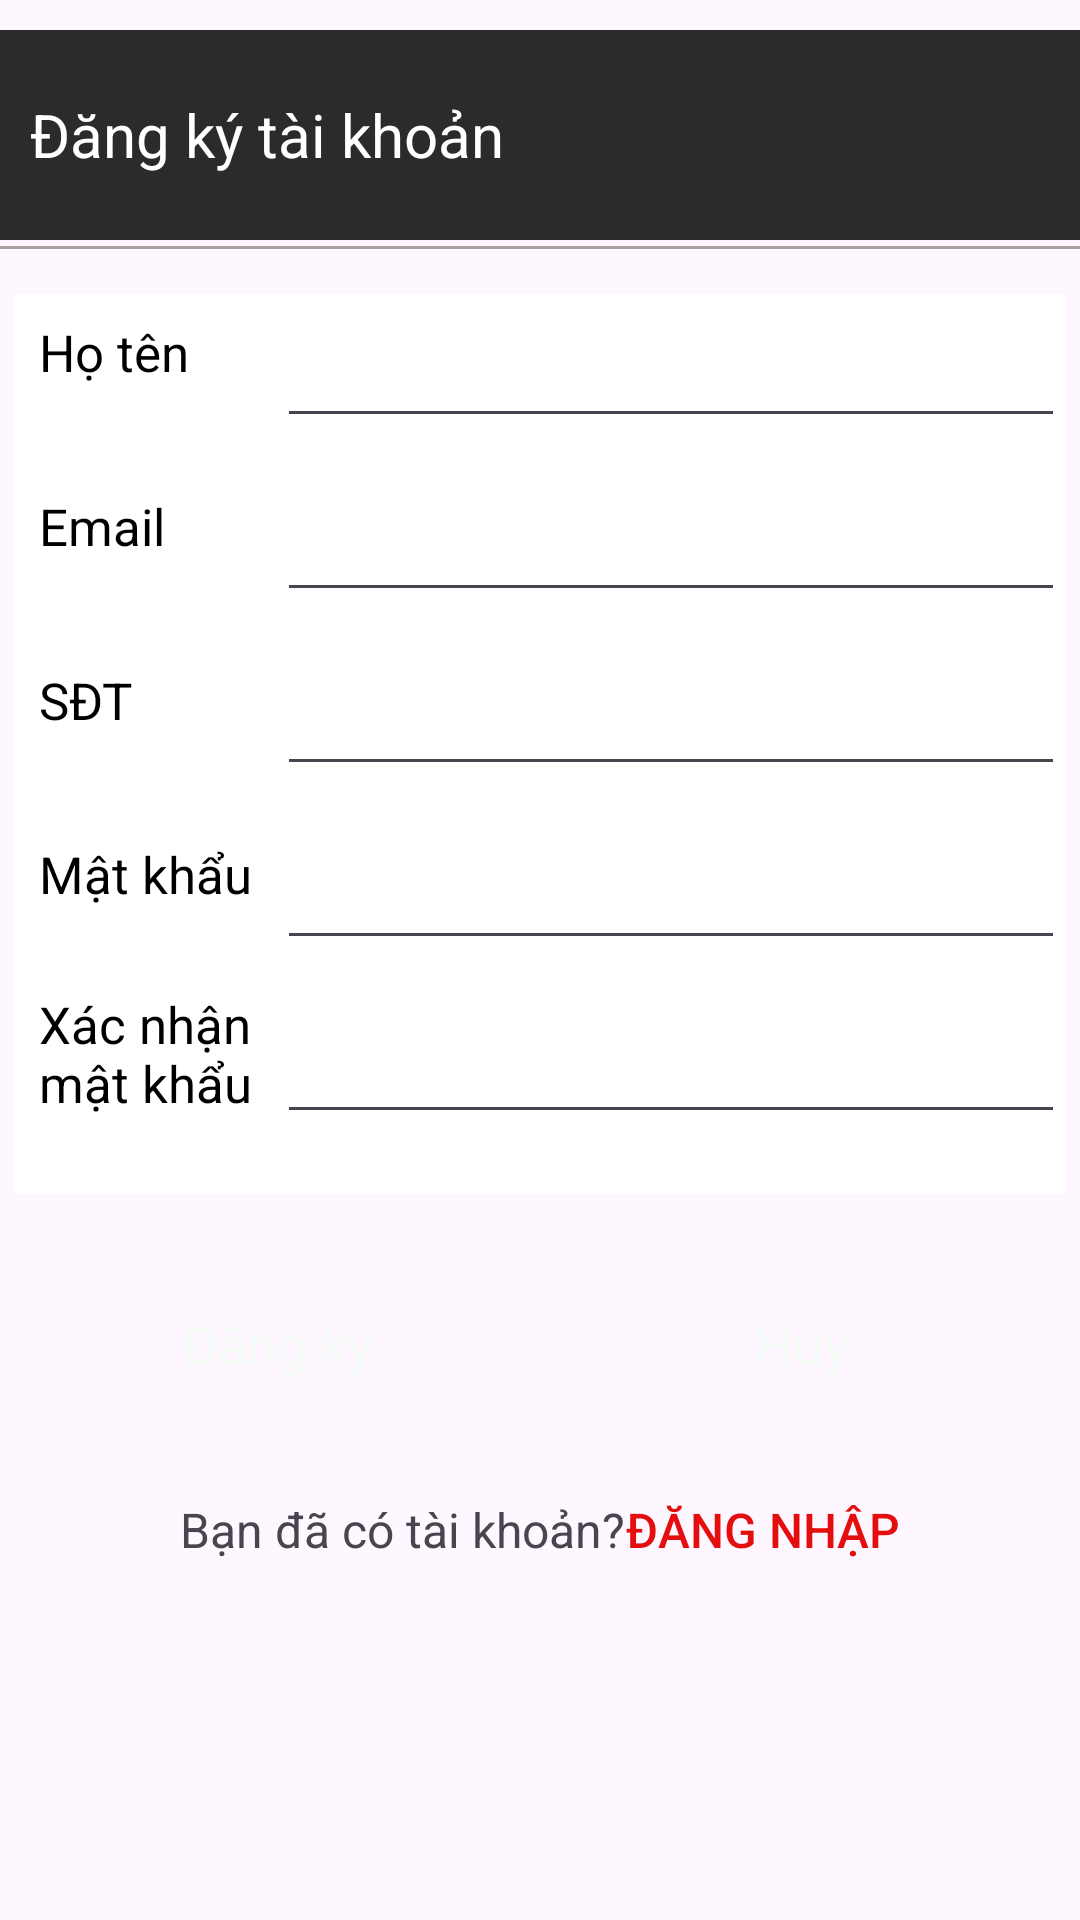

Here is an Android app screen rendered from its layout file. Give the layout XML and the strings, colors and styles it references.
<!-- AndroidManifest.xml: application theme Theme.MyBTL -->
<!-- res/layout/activity_register.xml -->
<?xml version="1.0" encoding="utf-8"?>
<LinearLayout xmlns:android="http://schemas.android.com/apk/res/android"
    android:id="@+id/register"
    android:layout_width="match_parent"
    android:layout_height="match_parent"
    android:gravity="top|left"
    android:orientation="vertical">

  <TextView
      android:layout_width="match_parent"
      android:layout_height="70dp"
      android:layout_gravity="center"
      android:layout_marginTop="10dp"
      android:background="#2C2A2A"
      android:gravity="center|left"
      android:paddingHorizontal="10dp"
      android:text="@string/register_account"
      android:textColor="@color/white"
      android:textSize="20sp" />

  <View
      android:layout_width="400dp"
      android:layout_height="1dp"
      android:layout_gravity="center"
      android:layout_marginTop="2dp"
      android:layout_marginBottom="10dp"
      android:background="#ACA1A1" />

  <TableLayout
      android:layout_width="match_parent"
      android:layout_height="300dp"
      android:layout_margin="5dp"
      android:background="@color/white"
      android:stretchColumns="*">

    <TableRow android:layout_marginBottom="10dp">

      <TextView
          android:layout_width="0dp"
          android:layout_height="match_parent"
          android:layout_weight="1"
          android:labelFor="@id/edtFullname"
          android:padding="8dp"
          android:paddingHorizontal="10dp"
          android:text="@string/fullname"
          android:textColor="@color/black"
          android:textSize="17sp" />

      <EditText
          android:id="@+id/edtFullname"
          android:layout_width="0dp"
          android:layout_height="48dp"
          android:layout_marginStart="0dp"
          android:layout_weight="3"
          android:autofillHints="email"
          android:inputType="text"
          android:maxWidth="488dp"
          android:paddingHorizontal="10dp"
          android:textSize="20sp" />
    </TableRow>

    <TableRow android:layout_marginBottom="10dp">

      <TextView
          android:layout_width="0dp"
          android:layout_height="match_parent"
          android:layout_weight="1"
          android:labelFor="@id/edtEmail"
          android:paddingHorizontal="8dp"
          android:paddingTop="8dp"
          android:text="@string/email"
          android:textColor="@color/black"
          android:textSize="17sp" />

      <EditText
          android:id="@+id/edtEmail"
          android:layout_width="0dp"
          android:layout_height="48dp"
          android:layout_marginStart="0dp"
          android:layout_weight="3"
          android:autofillHints="username"
          android:inputType="textEmailAddress"
          android:maxWidth="488dp"
          android:paddingHorizontal="10dp"
          android:textSize="20sp" />
    </TableRow>

    <TableRow android:layout_marginBottom="10dp">

      <TextView
          android:layout_width="0dp"
          android:layout_height="match_parent"
          android:layout_weight="1"
          android:labelFor="@+id/edtPhoneNumber"
          android:padding="8dp"
          android:text="@string/phone"
          android:textColor="@color/black"
          android:textSize="17sp" />

      <EditText
          android:id="@+id/edtPhoneNumber"
          android:layout_width="0dp"
          android:layout_height="48dp"
          android:layout_marginStart="0dp"
          android:layout_weight="3"
          android:autofillHints="phone"
          android:inputType="phone"
          android:maxWidth="488dp"
          android:paddingHorizontal="10dp"
          android:textSize="20sp" />
    </TableRow>

    <TableRow android:layout_marginBottom="10dp">

      <TextView
          android:layout_width="0dp"
          android:layout_height="match_parent"
          android:layout_weight="1"
          android:labelFor="@id/edtPassword"
          android:padding="8dp"
          android:text="@string/password"
          android:textColor="@color/black"
          android:textSize="17sp" />

      <EditText
          android:id="@+id/edtPassword"
          android:layout_width="0dp"
          android:layout_height="48dp"
          android:layout_marginStart="0dp"
          android:layout_weight="3"
          android:autofillHints="password"
          android:inputType="textPassword"
          android:maxWidth="488dp"
          android:paddingHorizontal="10dp"
          android:textSize="20sp" />
    </TableRow>

    <TableRow
        android:layout_height="80dp"
        android:layout_marginBottom="10dp">

      <TextView
          android:layout_width="0dp"
          android:layout_height="match_parent"
          android:layout_weight="1"
          android:labelFor="@+id/edtConfirmPassword"
          android:paddingHorizontal="8dp"
          android:text="@string/confirm_password"
          android:textColor="@color/black"
          android:textSize="17sp" />

      <EditText
          android:id="@+id/edtConfirmPassword"
          android:layout_width="0dp"
          android:layout_height="48dp"
          android:layout_marginStart="0dp"
          android:layout_weight="3"
          android:autofillHints="password"
          android:inputType="textPassword"
          android:maxWidth="488dp"
          android:paddingHorizontal="10dp"
          android:textSize="20sp" />
    </TableRow>
  </TableLayout>

  <LinearLayout
      style="?android:attr/buttonBarStyle"
      android:layout_width="match_parent"
      android:layout_height="wrap_content"
      android:layout_marginTop="5dp"
      android:orientation="horizontal">

    <Button
        android:id="@+id/btnRegister"
        style="?android:attr/buttonBarStyle"
        android:layout_width="0dp"
        android:layout_height="60dp"
        android:layout_marginStart="10dp"
        android:layout_marginTop="10dp"
        android:layout_weight="1"
        android:backgroundTint="#BF1111"
        android:maxWidth="320dp"
        android:textSize="18dp"
        android:text="@string/register"
        android:textColor="#F5FBF6" />

    <Button
        android:id="@+id/btnReset"
        style="?android:attr/buttonBarStyle"
        android:layout_width="0dp"
        android:layout_height="60dp"
        android:layout_marginStart="10dp"
        android:layout_marginTop="10dp"
        android:layout_marginEnd="10dp"
        android:layout_weight="1"
        android:backgroundTint="#2A2C2C"
        android:maxWidth="320dp"
        android:textSize="18dp"
        android:text="@string/reset"
        android:textColor="#F5FBF6" />
  </LinearLayout>

  <LinearLayout
      android:layout_width="match_parent"
      android:layout_height="60dp"
      android:layout_gravity="center"
      android:layout_marginTop="2dp"
      android:gravity="center"
      android:orientation="horizontal">

    <TextView
        android:layout_width="wrap_content"
        android:layout_height="wrap_content"
        android:textSize="16dp"
        android:text="Bạn đã có tài khoản?" />

    <Button
        android:id="@+id/btnLogin"
        android:layout_width="wrap_content"
        android:layout_height="wrap_content"
        android:background="@color/transparent"
        android:textSize="16dp"
        android:text="@string/login"
        android:textColor="@color/red" />
  </LinearLayout>


</LinearLayout>
<!-- resources referenced by this layout -->
<resources>
  <color name="black">#FF000000</color>
  <color name="red">#E40E0E</color>
  <color name="transparent">#00000000</color>
  <color name="white">#FFFFFFFF</color>
  <string name="confirm_password">Xác nhận mật khẩu</string>
  <string name="email">Email</string>
  <string name="fullname">Họ tên</string>
  <string name="login">Đăng nhập</string>
  <string name="password">Mật khẩu</string>
  <string name="phone">SĐT</string>
  <string name="register">Đăng ký</string>
  <string name="register_account">Đăng ký tài khoản</string>
  <string name="reset">Huỷ</string>
  <style name="Theme.MyBTL" parent="Base.Theme.MyBTL" />
  <style name="Base.Theme.MyBTL" parent="Theme.Material3.DayNight.NoActionBar">
          
          
      </style>
</resources>
